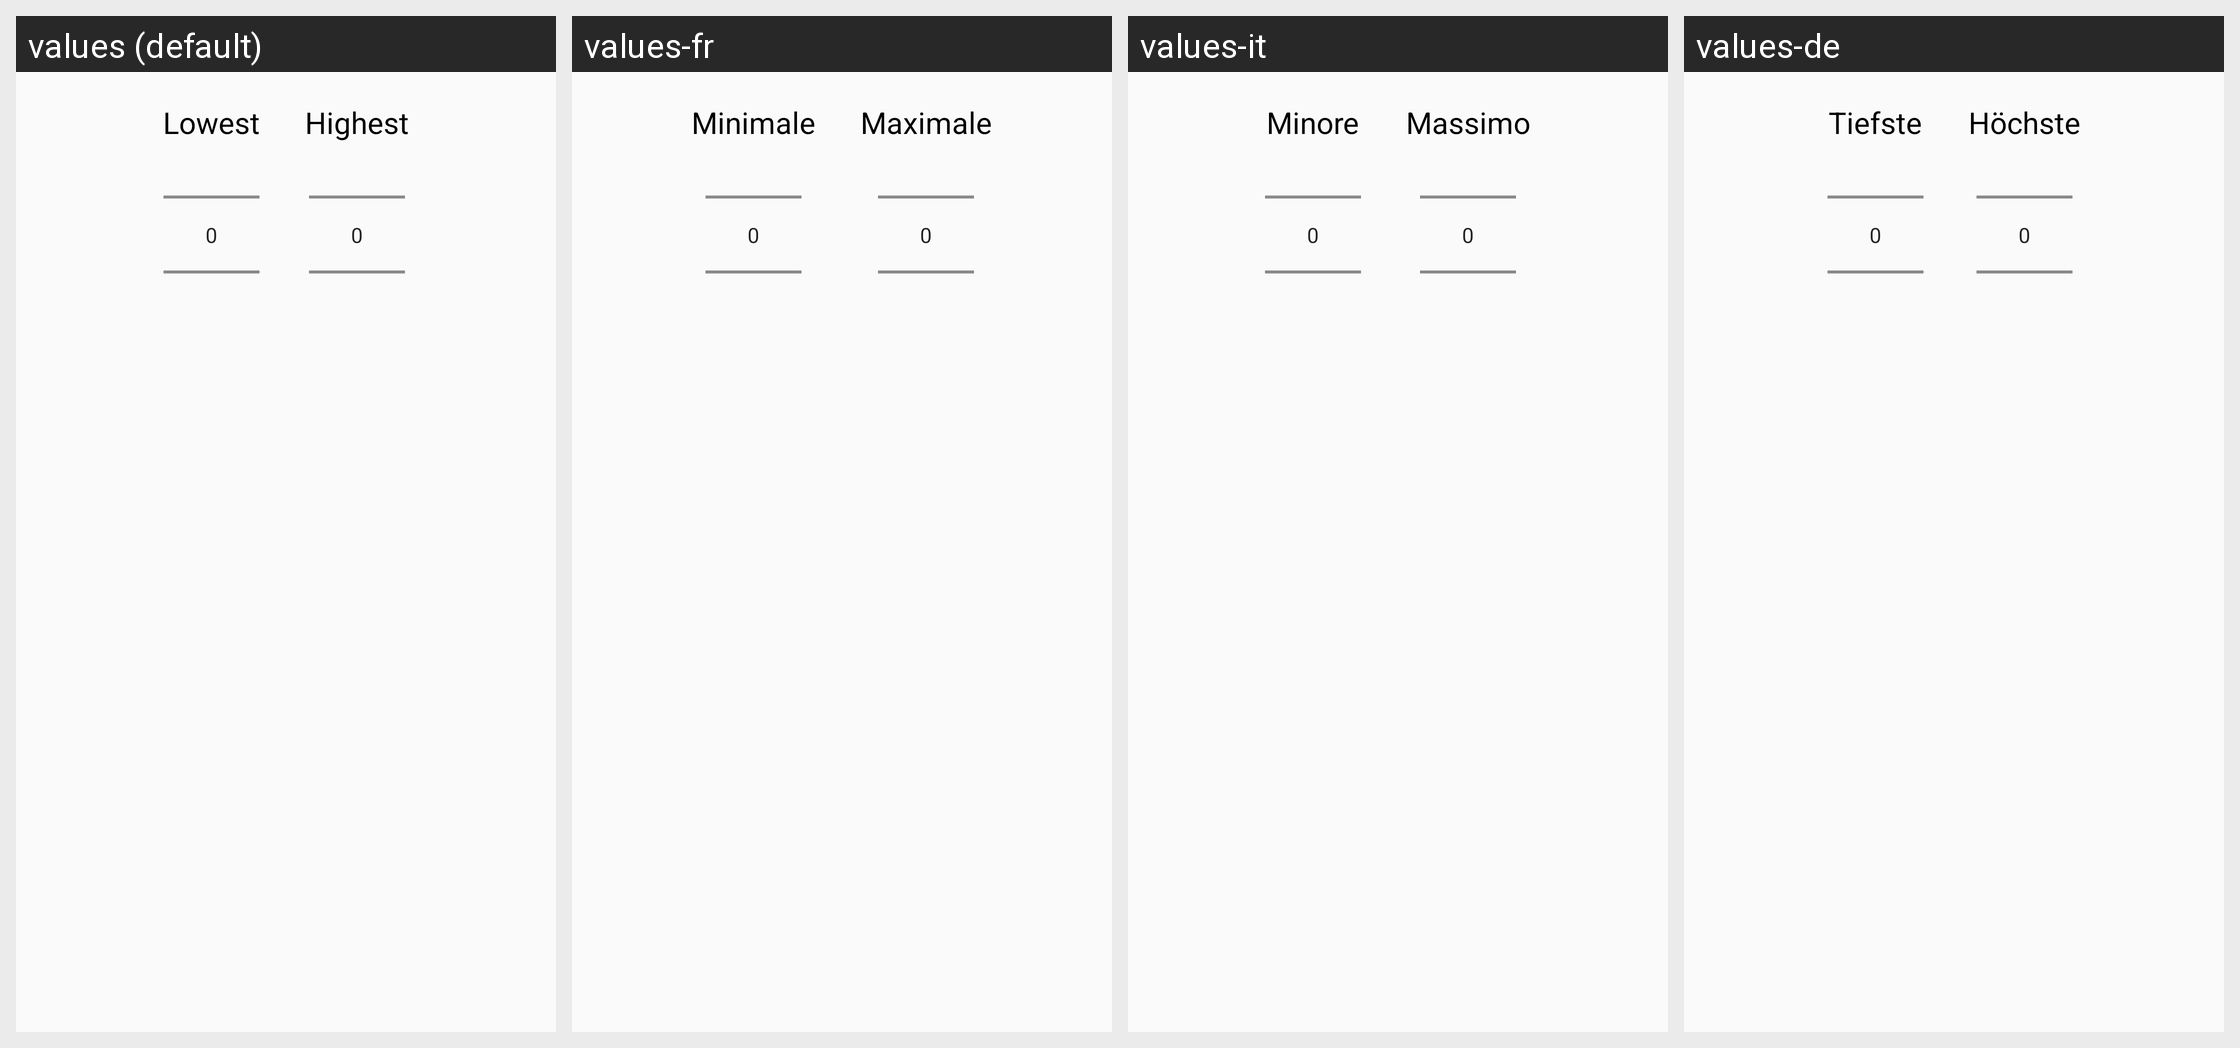

Locale-by-locale string values for the Android screen shown in this grid:
Android screen res/layout/dialog_number_picker.xml rendered under 4 locales, left to right: values (default), values-fr, values-it, values-de. Device: Nexus 5 (rendered at 1080×1920; each locale shown at half size, 540×960, under a caption strip naming it); theme Theme.Grademanager.
Strings drawn on this screen, with the default value and each locale's value (text and hints the layout hard-codes, and strings that could not be matched under every locale, appear in the picture but are not listed):

limit_low
  values: Lowest
  values-fr: Minimale
  values-it: Minore
  values-de: Tiefste

limit_high
  values: Highest
  values-fr: Maximale
  values-it: Massimo
  values-de: Höchste
